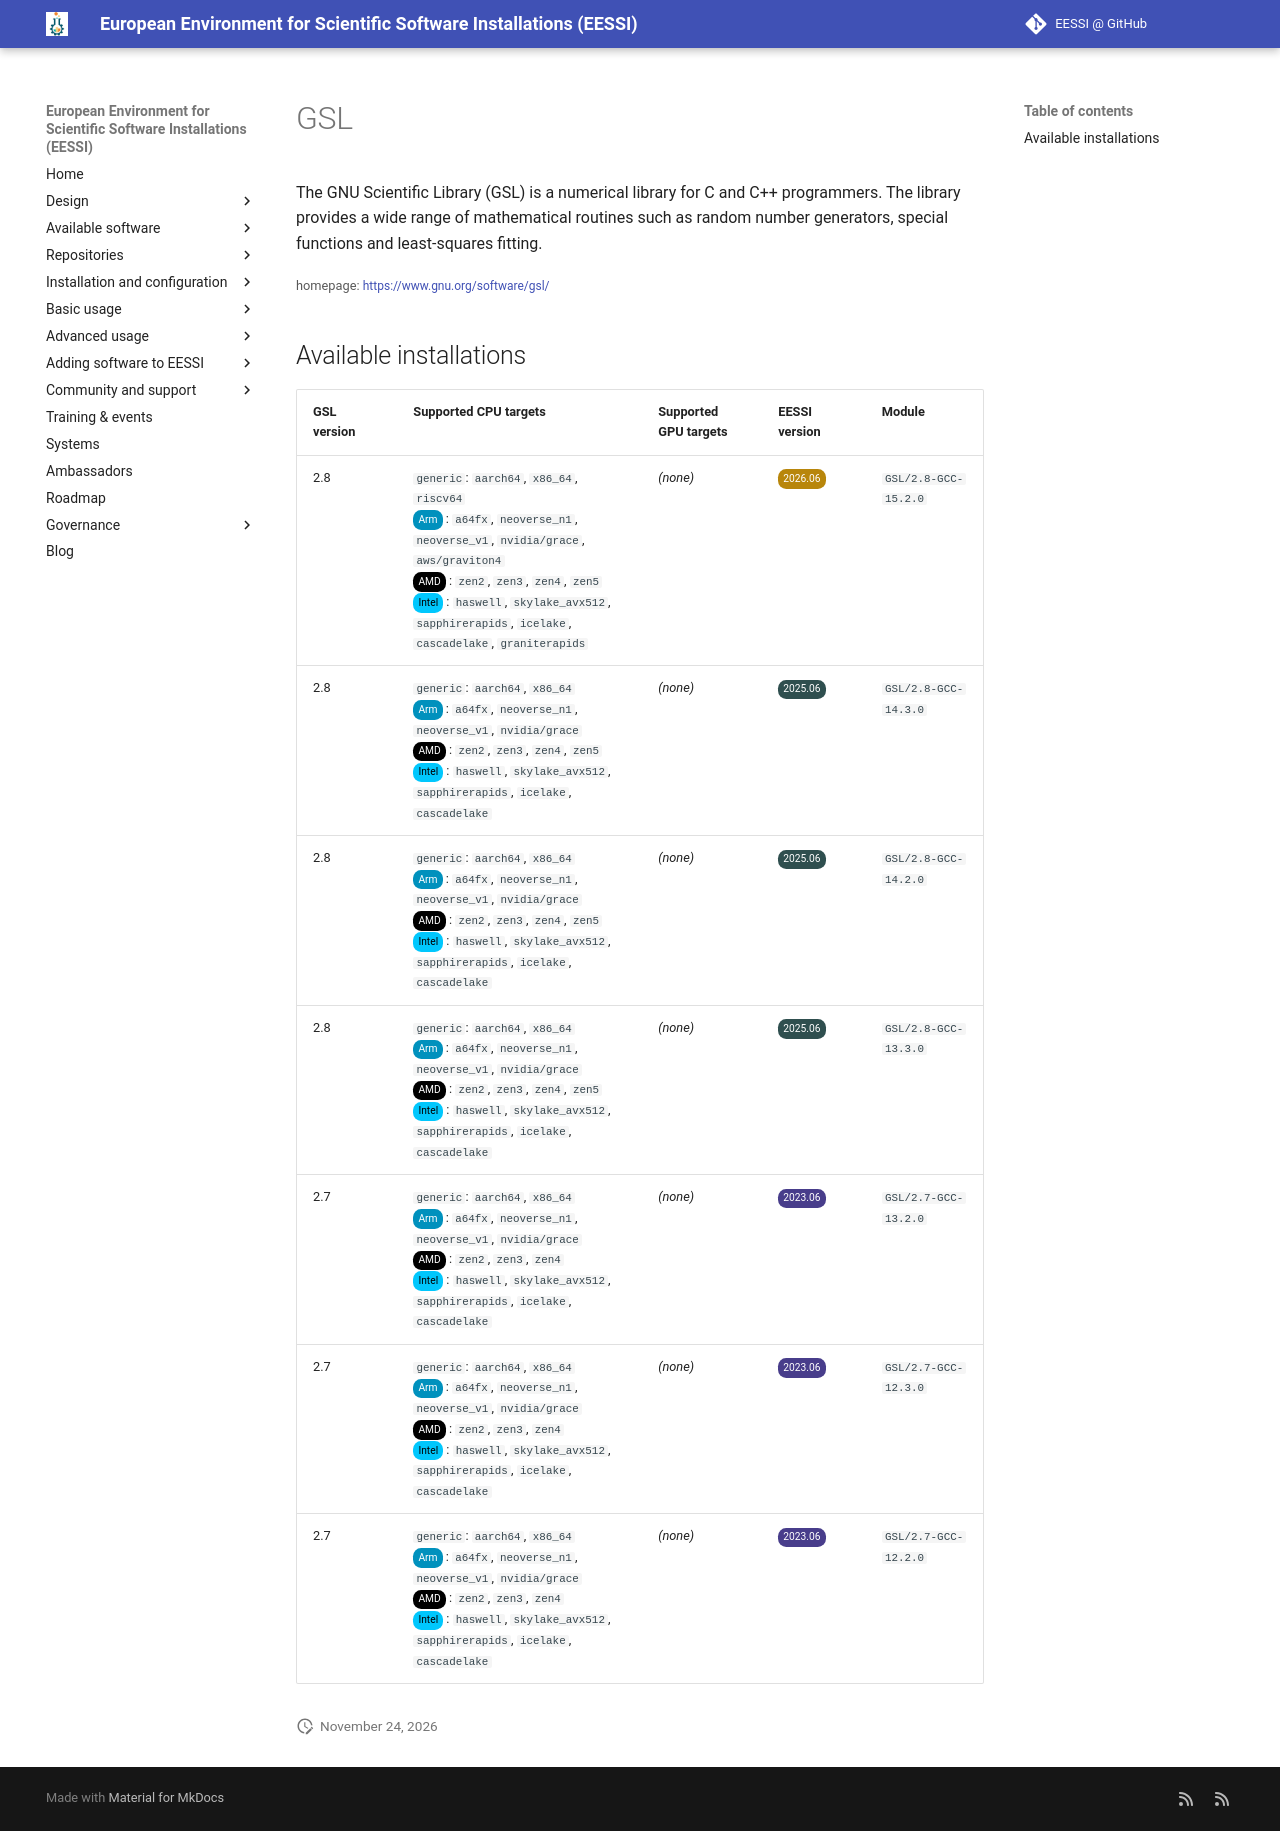

repository: EESSI/docs · page: available_software/detail/GSL/index.html · generator: mkdocs

---
json_ld:
  '@context': https://schema.org
  '@type': SoftwareApplication
  applicationCategory: DeveloperApplication
  description: "The GNU Scientific Library (GSL) is a numerical library for C and\
    \ C++ programmers.\n The library provides a wide range of mathematical routines\
    \ such as random number generators, special functions\n and least-squares fitting."
  license: Not confirmed
  name: GSL
  offers:
    '@type': Offer
    price: 0
  operatingSystem: LINUX
  review:
    '@type': Review
    author:
      '@type': Organization
      name: EESSI
    reviewBody: Application has been successfully made available on all architectures
      supported by EESSI
    reviewRating:
      '@type': Rating
      ratingValue: 5
  softwareRequirements: See https://www.eessi.io/docs/ for how to make EESSI available
    on your system
  softwareVersion: '[''2.8'', ''2.7'']'
  url: https://www.gnu.org/software/gsl/
---
# GSL


The GNU Scientific Library (GSL) is a numerical library for C and C++ programmers.
 The library provides a wide range of mathematical routines such as random number generators, special functions
 and least-squares fitting.

<small>homepage: </small><span class="software-link">[https://www.gnu.org/software/gsl/](https://www.gnu.org/software/gsl/)</span>

## Available installations


|GSL version|Supported CPU targets|Supported GPU targets|EESSI version|Module|
| --- | --- | --- | --- | --- |
|2.8|`generic`: `aarch64`, `x86_64`, `riscv64`<br/><span class="software-cpu-arm">Arm</span>: `a64fx`, `neoverse_n1`, `neoverse_v1`, `nvidia/grace`, `aws/graviton4`<br/><span class="software-cpu-amd">AMD</span>: `zen2`, `zen3`, `zen4`, `zen5`<br/><span class="software-cpu-intel">Intel</span>: `haswell`, `skylake_avx512`, `sapphirerapids`, `icelake`, `cascadelake`, `graniterapids`<br/>|*(none)*|<span class="software-eessi-version-202606">2026.06</span>|`GSL/2.8-GCC-15.2.0`|
|2.8|`generic`: `aarch64`, `x86_64`<br/><span class="software-cpu-arm">Arm</span>: `a64fx`, `neoverse_n1`, `neoverse_v1`, `nvidia/grace`<br/><span class="software-cpu-amd">AMD</span>: `zen2`, `zen3`, `zen4`, `zen5`<br/><span class="software-cpu-intel">Intel</span>: `haswell`, `skylake_avx512`, `sapphirerapids`, `icelake`, `cascadelake`<br/>|*(none)*|<span class="software-eessi-version-202506">2025.06</span>|`GSL/2.8-GCC-14.3.0`|
|2.8|`generic`: `aarch64`, `x86_64`<br/><span class="software-cpu-arm">Arm</span>: `a64fx`, `neoverse_n1`, `neoverse_v1`, `nvidia/grace`<br/><span class="software-cpu-amd">AMD</span>: `zen2`, `zen3`, `zen4`, `zen5`<br/><span class="software-cpu-intel">Intel</span>: `haswell`, `skylake_avx512`, `sapphirerapids`, `icelake`, `cascadelake`<br/>|*(none)*|<span class="software-eessi-version-202506">2025.06</span>|`GSL/2.8-GCC-14.2.0`|
|2.8|`generic`: `aarch64`, `x86_64`<br/><span class="software-cpu-arm">Arm</span>: `a64fx`, `neoverse_n1`, `neoverse_v1`, `nvidia/grace`<br/><span class="software-cpu-amd">AMD</span>: `zen2`, `zen3`, `zen4`, `zen5`<br/><span class="software-cpu-intel">Intel</span>: `haswell`, `skylake_avx512`, `sapphirerapids`, `icelake`, `cascadelake`<br/>|*(none)*|<span class="software-eessi-version-202506">2025.06</span>|`GSL/2.8-GCC-13.3.0`|
|2.7|`generic`: `aarch64`, `x86_64`<br/><span class="software-cpu-arm">Arm</span>: `a64fx`, `neoverse_n1`, `neoverse_v1`, `nvidia/grace`<br/><span class="software-cpu-amd">AMD</span>: `zen2`, `zen3`, `zen4`<br/><span class="software-cpu-intel">Intel</span>: `haswell`, `skylake_avx512`, `sapphirerapids`, `icelake`, `cascadelake`<br/>|*(none)*|<span class="software-eessi-version-202306">2023.06</span>|`GSL/2.7-GCC-13.2.0`|
|2.7|`generic`: `aarch64`, `x86_64`<br/><span class="software-cpu-arm">Arm</span>: `a64fx`, `neoverse_n1`, `neoverse_v1`, `nvidia/grace`<br/><span class="software-cpu-amd">AMD</span>: `zen2`, `zen3`, `zen4`<br/><span class="software-cpu-intel">Intel</span>: `haswell`, `skylake_avx512`, `sapphirerapids`, `icelake`, `cascadelake`<br/>|*(none)*|<span class="software-eessi-version-202306">2023.06</span>|`GSL/2.7-GCC-12.3.0`|
|2.7|`generic`: `aarch64`, `x86_64`<br/><span class="software-cpu-arm">Arm</span>: `a64fx`, `neoverse_n1`, `neoverse_v1`, `nvidia/grace`<br/><span class="software-cpu-amd">AMD</span>: `zen2`, `zen3`, `zen4`<br/><span class="software-cpu-intel">Intel</span>: `haswell`, `skylake_avx512`, `sapphirerapids`, `icelake`, `cascadelake`<br/>|*(none)*|<span class="software-eessi-version-202306">2023.06</span>|`GSL/2.7-GCC-12.2.0`|
